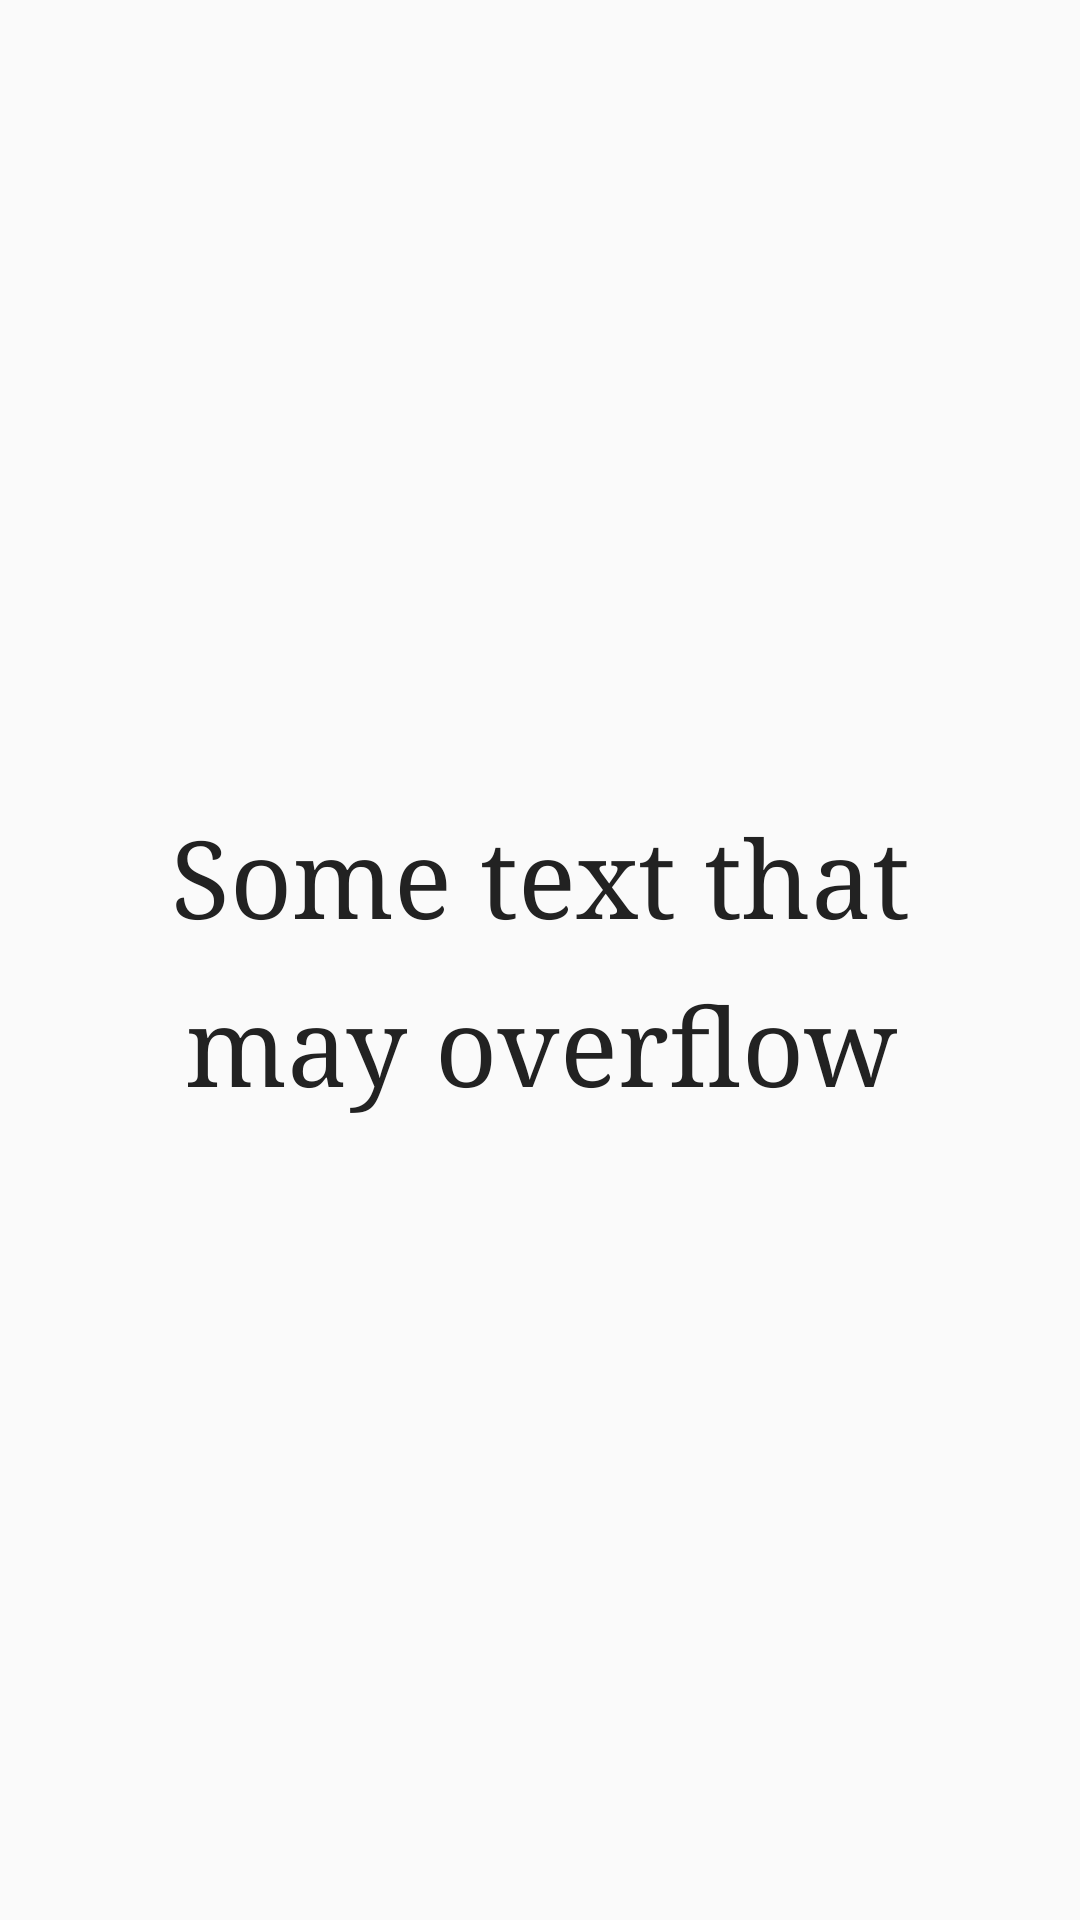

The Android layout XML behind this screen, and the referenced resources:
<!-- AndroidManifest.xml: application theme AppTheme -->
<!-- res/layout/aphorism_fragment.xml -->
<?xml version="1.0" encoding="utf-8"?>
<FrameLayout xmlns:android="http://schemas.android.com/apk/res/android"
                android:layout_width="match_parent"
                android:layout_height="match_parent"
                android:background="@drawable/background">

    <TextView android:id="@+id/aphorism"
              android:layout_width="match_parent"
              android:layout_height="match_parent"
              android:keepScreenOn="true"
              android:textColor="#222"
              android:textStyle="normal"
              android:textSize="36sp"
              android:gravity="center"
              android:fontFamily="serif"
              android:typeface="serif"
              android:layout_margin="40sp"
              android:lineSpacingMultiplier="1.3"
              android:text="@string/dummy_content"
              />


</FrameLayout>
<!-- resources referenced by this layout -->
<resources>
  <!-- drawable background (drawable) -->
  <?xml version="1.0" encoding="utf-8"?>
  <bitmap
      xmlns:android="http://schemas.android.com/apk/res/android"
      android:src="@drawable/handmadepaper"
      android:tileMode="repeat"
      android:dither="true" />
  <string name="dummy_content">Some text that may overflow</string>
  <style name="AppTheme" parent="Theme.AppCompat.Light.NoActionBar">
          
          <item name="colorPrimary">@color/primary</item>
          <item name="colorPrimaryDark">@color/primary</item>
      </style>
  <color name="primary">#810541</color>
</resources>
